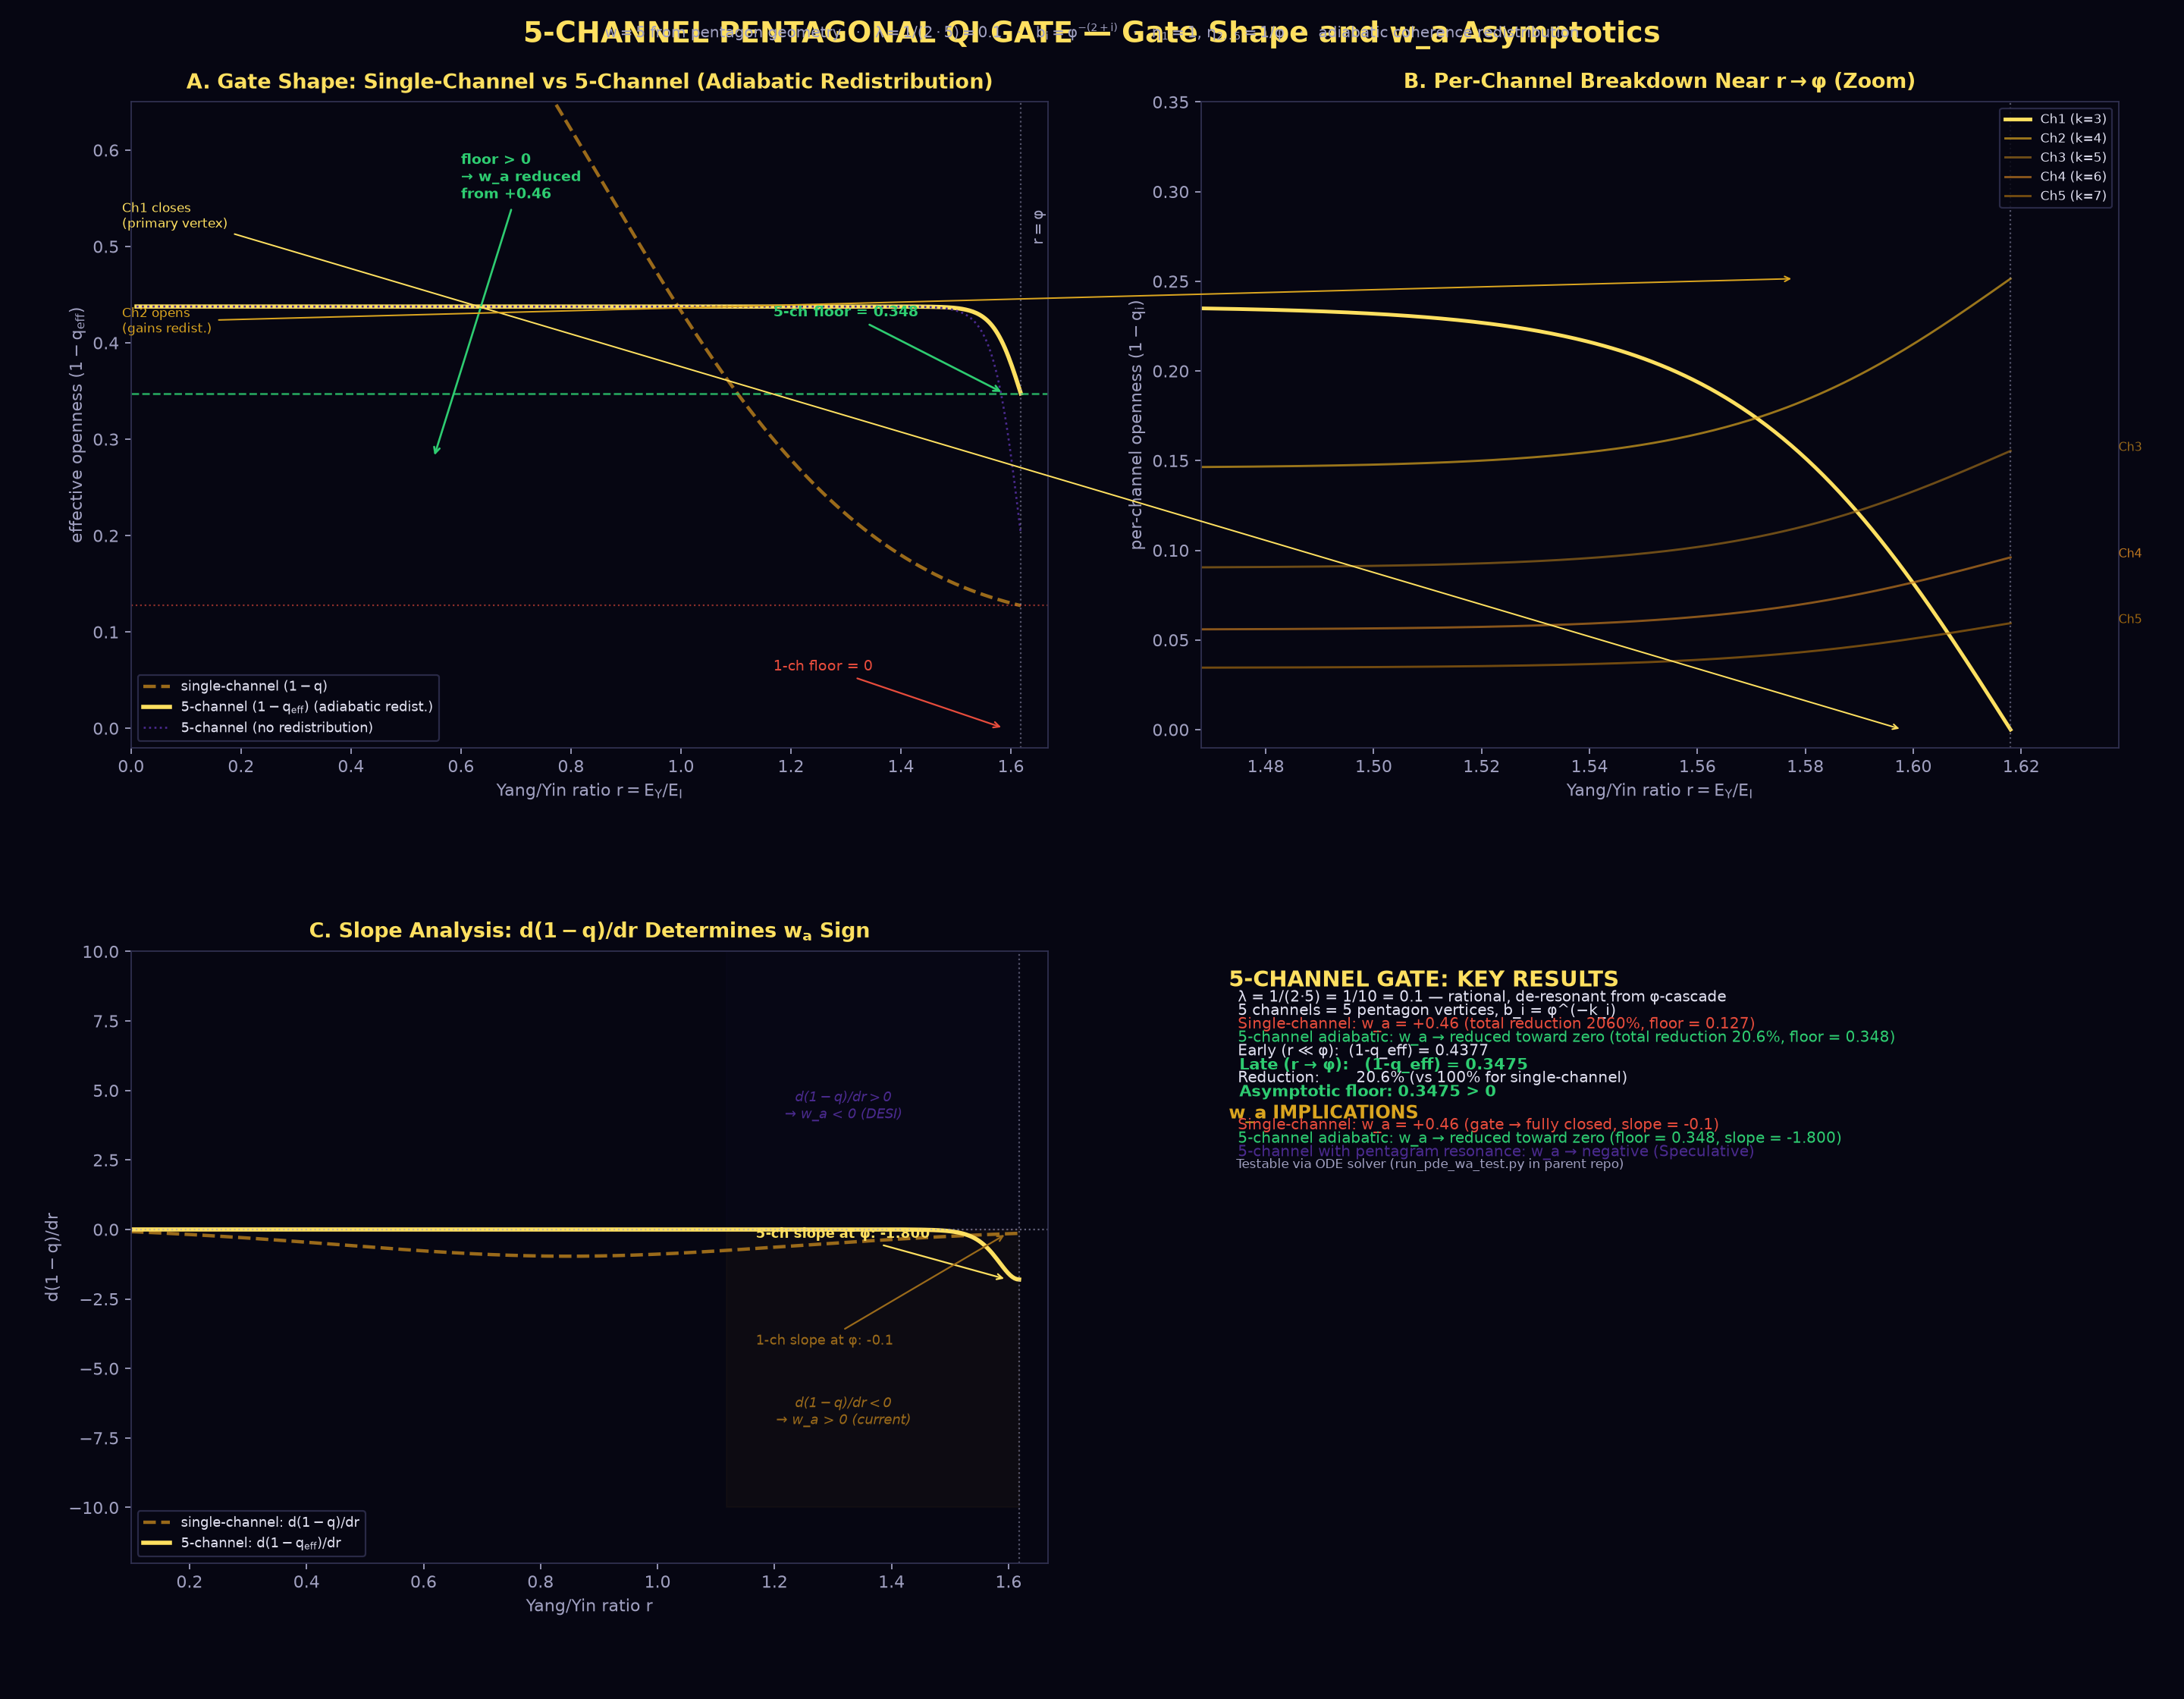

The script that saved this image:
#!/usr/bin/env python3
"""
5-Channel Pentagonal Qi Gate: gate shape and w_a asymptotics
=============================================================

The single-channel Qi gate q(r) = r²/(r² + φ^{-2} + (r-φ)²) closes
monotonically as r → φ, forcing w_a > 0 (deceleration, +0.46).
The pentagon geometry constrains w=5, implying 5 coherence channels.

This script computes the 5-channel gate shape with adiabatic
redistribution: when the primary channel closes at r → φ, coherence
redistributes to the 4 secondary channels, producing a non-zero floor
in (1-q_eff) that pushes w_a toward zero.

Run:  python visual-explainers/five_channel_gate.py
Out:  visual-explainers/five_channel_gate.png
"""

import numpy as np
import matplotlib
matplotlib.use("Agg")
import matplotlib.pyplot as plt

# ─────────────────────────────────────────────────────────────────────────────
# Constants
# ─────────────────────────────────────────────────────────────────────────────
PHI = (1 + np.sqrt(5)) / 2
W = 5
GAP = 1 - PHI**(-W)
LAMBDA = 0.1

# 5-channel baseline openness: b_i = φ^{-k_i}, k_i = 2+i
K_VALUES = [3, 4, 5, 6, 7]
B_BASE = np.array([PHI**(-k) for k in K_VALUES])
DENOM_SECONDARY = np.sum(B_BASE[1:])  # redistribution denominator

# Conversion efficiency: primary η=1, secondary η=1/φ (side/diagonal)
ETA_PRIMARY = 1.0
ETA_SECONDARY = 1.0 / PHI

# House palette
YIN_DEEP, YIN_MID, YIN_LIGHT = "#140a33", "#2a1a5e", "#4a2a8e"
YANG_DARK, YANG_MID, YANG_BRIGHT, YANG_PEAK = "#5a3a10", "#9a6a1a", "#daa520", "#ffe060"
BG, TEXT_MAIN, TEXT_SUB, RING = "#060612", "#e0e0f0", "#a0a0c0", "#303050"
GREEN_SAFE, YELLOW_CAUTION, RED_DANGER = "#2ecc71", "#f1c40f", "#e74c3c"
CHANNEL_COLORS = [YANG_PEAK, YANG_BRIGHT, YANG_MID, "#c07820", "#a06810"]

plt.rcParams.update({
    "figure.facecolor": BG, "axes.facecolor": BG, "savefig.facecolor": BG,
    "text.color": TEXT_MAIN, "axes.edgecolor": RING,
    "xtick.color": TEXT_SUB, "ytick.color": TEXT_SUB,
    "font.family": "DejaVu Sans", "mathtext.default": "regular",
})

# ─────────────────────────────────────────────────────────────────────────────
# Gate shape models
# ─────────────────────────────────────────────────────────────────────────────

# r grid: fine near φ to resolve asymptotics
r_near = np.linspace(PHI - 0.5, PHI, 300)
r_full = np.linspace(0.01, PHI, 500)

def single_channel_q(r):
    """Standard single-channel Qi gate."""
    eps = np.abs(r - PHI)
    return r**2 / (r**2 + PHI**(-2) + eps**2)

def channel_i_openness(r, i, redistribution=True):
    """
    Openness (1-q_i) for channel i as function of r.
    
    Channel 1 (primary): closes as r → φ with baseline φ^{-3}.
    Channels 2-5: baseline φ^{-k_i}, plus redistribution gain as ch1 closes.
    """
    eps = np.abs(r - PHI)
    base = B_BASE[i]
    
    if i == 0:
        # Primary channel: baseline φ^{-3}, closes as r → φ
        # Use a sigmoid-like closure: 1 - q = b_1 * tanh((φ-r)/σ)
        sigma = 0.05
        openness = base * np.tanh(np.maximum((PHI - r) / sigma, 0))
        return np.maximum(openness, 0.0)
    else:
        # Secondary channel: baseline + redistribution
        if redistribution:
            # Channel 1's lost openness at this r
            ch1_open = channel_i_openness(r, 0, redistribution=False)
            ch1_lost = B_BASE[0] - ch1_open
            # Redistribute proportionally
            gain = (base / DENOM_SECONDARY) * ch1_lost
            return base + gain
        else:
            return base

def five_channel_eff_openness(r, redistribution=True):
    """Effective (1-q_eff) for 5-channel model."""
    total = 0.0
    for i in range(5):
        eta = ETA_PRIMARY if i == 0 else ETA_SECONDARY
        openness = channel_i_openness(r, i, redistribution)
        total += eta * openness
    return total

# ─────────────────────────────────────────────────────────────────────────────
# Compute gate shapes
# ─────────────────────────────────────────────────────────────────────────────
q_single = single_channel_q(r_full)
open_single = 1 - q_single

open_5ch = np.array([five_channel_eff_openness(r) for r in r_full])
open_5ch_noredist = np.array([five_channel_eff_openness(r, redistribution=False) for r in r_full])

# Asymptotic values
floor_5ch = five_channel_eff_openness(PHI)
floor_single = 1 - single_channel_q(PHI)

# Slope near φ (determines w_a sign)
dr = 0.001
r_hi = PHI
r_lo = PHI - dr
slope_5ch = (five_channel_eff_openness(r_hi) - five_channel_eff_openness(r_lo)) / dr
slope_single = ((1 - single_channel_q(r_hi)) - (1 - single_channel_q(r_lo))) / dr

# ─────────────────────────────────────────────────────────────────────────────
# Per-channel breakdown near φ
# ─────────────────────────────────────────────────────────────────────────────
r_zoom = np.linspace(PHI - 0.15, PHI, 200)
ch_openness_zoom = np.zeros((5, len(r_zoom)))
for i in range(5):
    for j, r in enumerate(r_zoom):
        ch_openness_zoom[i, j] = channel_i_openness(r, i, redistribution=True)

# ─────────────────────────────────────────────────────────────────────────────
# Figure
# ─────────────────────────────────────────────────────────────────────────────
fig = plt.figure(figsize=(18, 14), dpi=160, facecolor=BG)

# ── Panel A: Gate shape comparison ──────────────────────────────────────────
axA = fig.add_axes([0.06, 0.56, 0.42, 0.38])
axA.set_facecolor(BG)

axA.plot(r_full, open_single, color=YANG_MID, lw=2.0, ls="--",
         label="single-channel $(1-q)$")
axA.plot(r_full, open_5ch, color=YANG_PEAK, lw=2.5,
         label="5-channel $(1-q_{\\rm eff})$ (adiabatic redist.)")
axA.plot(r_full, open_5ch_noredist, color=YIN_LIGHT, lw=1.2, ls=":",
         label="5-channel (no redistribution)")

# Asymptotic floor
axA.axhline(y=floor_5ch, color=GREEN_SAFE, lw=1.2, ls="--", alpha=0.8)
axA.axhline(y=floor_single, color=RED_DANGER, lw=1.0, ls=":", alpha=0.6)

axA.annotate(f"5-ch floor = {floor_5ch:.3f}", xy=(PHI-0.03, floor_5ch),
             xytext=(PHI-0.45, floor_5ch+0.08),
             fontsize=8.5, color=GREEN_SAFE, fontweight="bold",
             arrowprops=dict(arrowstyle="->", color=GREEN_SAFE, lw=1.2))
axA.annotate("1-ch floor = 0", xy=(PHI-0.03, 0),
             xytext=(PHI-0.45, 0.06),
             fontsize=8.5, color=RED_DANGER,
             arrowprops=dict(arrowstyle="->", color=RED_DANGER, lw=1.0))

# φ vertical line
axA.axvline(x=PHI, color=TEXT_SUB, lw=1.0, ls=":", alpha=0.5)
axA.text(PHI+0.02, 0.52, r"$r = \varphi$", fontsize=9, color=TEXT_SUB, rotation=90, va="center")

# Efficiency arrow showing w_a implication
axA.annotate("floor > 0\n→ w_a reduced\nfrom +0.46",
             xy=(0.55, 0.28), xytext=(0.60, 0.55),
             fontsize=8.5, color=GREEN_SAFE, fontweight="bold",
             arrowprops=dict(arrowstyle="->", color=GREEN_SAFE, lw=1.2),
             transform=axA.transAxes)

axA.set_xlabel(r"Yang/Yin ratio $r = E_Y / E_I$", fontsize=10, color=TEXT_SUB)
axA.set_ylabel(r"effective openness $(1-q_{\rm eff})$", fontsize=10, color=TEXT_SUB)
axA.set_xlim(0, PHI+0.05)
axA.set_ylim(-0.02, 0.65)
axA.legend(fontsize=8, loc="lower left", framealpha=0.85, facecolor=BG, edgecolor=RING)
axA.set_title("A. Gate Shape: Single-Channel vs 5-Channel (Adiabatic Redistribution)",
              fontsize=12, color=YANG_PEAK, fontweight="bold", pad=8)

# ── Panel B: Per-channel breakdown near φ ───────────────────────────────────
axB = fig.add_axes([0.55, 0.56, 0.42, 0.38])
axB.set_facecolor(BG)

for i in range(5):
    label = f"Ch{i+1} (k={K_VALUES[i]})"
    alpha = 1.0 if i == 0 else 0.7
    lw = 2.2 if i == 0 else 1.3
    axB.plot(r_zoom, ch_openness_zoom[i], color=CHANNEL_COLORS[i],
             lw=lw, alpha=alpha, label=label)

axB.axvline(x=PHI, color=TEXT_SUB, lw=1.0, ls=":", alpha=0.5)

# Annotations
axB.annotate("Ch1 closes\n(primary vertex)", xy=(PHI-0.02, ch_openness_zoom[0, -1]),
             xytext=(PHI-0.35, 0.28), fontsize=7.5, color=CHANNEL_COLORS[0],
             arrowprops=dict(arrowstyle="->", color=CHANNEL_COLORS[0], lw=0.9))
axB.annotate("Ch2 opens\n(gains redist.)", xy=(PHI-0.04, ch_openness_zoom[1, -1]),
             xytext=(PHI-0.35, ch_openness_zoom[1, -1]-0.03),
             fontsize=7.5, color=CHANNEL_COLORS[1],
             arrowprops=dict(arrowstyle="->", color=CHANNEL_COLORS[1], lw=0.9))
axB.annotate("Ch3", xy=(PHI-0.01, ch_openness_zoom[2, -1]),
             xytext=(PHI+0.02, ch_openness_zoom[2, -1]),
             fontsize=7, color=CHANNEL_COLORS[2])
axB.annotate("Ch4", xy=(PHI-0.01, ch_openness_zoom[3, -1]),
             xytext=(PHI+0.02, ch_openness_zoom[3, -1]),
             fontsize=7, color=CHANNEL_COLORS[3])
axB.annotate("Ch5", xy=(PHI-0.01, ch_openness_zoom[4, -1]),
             xytext=(PHI+0.02, ch_openness_zoom[4, -1]),
             fontsize=7, color=CHANNEL_COLORS[4])

axB.set_xlabel(r"Yang/Yin ratio $r = E_Y / E_I$", fontsize=10, color=TEXT_SUB)
axB.set_ylabel(r"per-channel openness $(1-q_i)$", fontsize=10, color=TEXT_SUB)
axB.set_xlim(PHI-0.15, PHI+0.02)
axB.set_ylim(-0.01, 0.35)
axB.legend(fontsize=7.5, loc="upper right", framealpha=0.85, facecolor=BG, edgecolor=RING)
axB.set_title("B. Per-Channel Breakdown Near $r \\to \\varphi$ (Zoom)",
              fontsize=12, color=YANG_PEAK, fontweight="bold", pad=8)

# ── Panel C: Slope analysis (determines w_a sign) ───────────────────────────
axC = fig.add_axes([0.06, 0.08, 0.42, 0.36])
axC.set_facecolor(BG)

# Compute local slope d(1-q)/dr
r_slope = np.linspace(0.1, PHI, 400)
dr_s = r_slope[1] - r_slope[0]
open_single_slope = 1 - single_channel_q(r_slope)
open_5ch_slope = np.array([five_channel_eff_openness(r) for r in r_slope])

# Numerical derivative
ds_single = np.gradient(open_single_slope, dr_s)
ds_5ch = np.gradient(open_5ch_slope, dr_s)

axC.plot(r_slope, ds_single, color=YANG_MID, lw=2.0, ls="--",
         label=r"single-channel: $d(1-q)/dr$")
axC.plot(r_slope, ds_5ch, color=YANG_PEAK, lw=2.5,
         label=r"5-channel: $d(1-q_{\rm eff})/dr$")

axC.axhline(y=0, color=TEXT_SUB, lw=1.0, ls=":", alpha=0.6)
axC.axvline(x=PHI, color=TEXT_SUB, lw=1.0, ls=":", alpha=0.5)

# w_a regions
axC.fill_between([PHI-0.5, PHI], -10, 0, alpha=0.05, color=YANG_MID)
axC.fill_between([PHI-0.5, PHI], 0, 10, alpha=0.05, color=YIN_MID)
axC.text(PHI-0.3, -7, r"$d(1-q)/dr < 0$" + "\n→ w_a > 0 (current)", fontsize=8,
         color=YANG_MID, ha="center", fontstyle="italic")
axC.text(PHI-0.3, 4, r"$d(1-q)/dr > 0$" + "\n→ w_a < 0 (DESI)", fontsize=8,
         color=YIN_LIGHT, ha="center", fontstyle="italic")

# Late-time zoom annotation
axC.annotate(f"5-ch slope at φ: {ds_5ch[-1]:.3f}", xy=(PHI-0.02, ds_5ch[-1]),
             xytext=(PHI-0.45, ds_5ch[-1]+1.5),
             fontsize=8, color=YANG_PEAK, fontweight="bold",
             arrowprops=dict(arrowstyle="->", color=YANG_PEAK, lw=1.0))
axC.annotate(f"1-ch slope at φ: {ds_single[-1]:.1f}", xy=(PHI-0.02, ds_single[-1]),
             xytext=(PHI-0.45, ds_single[-1]-4),
             fontsize=8, color=YANG_MID,
             arrowprops=dict(arrowstyle="->", color=YANG_MID, lw=1.0))

axC.set_xlabel(r"Yang/Yin ratio $r$", fontsize=10, color=TEXT_SUB)
axC.set_ylabel(r"$d(1-q)/dr$", fontsize=10, color=TEXT_SUB)
axC.set_xlim(0.1, PHI+0.05)
axC.set_ylim(-12, 10)
axC.legend(fontsize=8, loc="lower left", framealpha=0.85, facecolor=BG, edgecolor=RING)
axC.set_title("C. Slope Analysis: $d(1-q)/dr$ Determines $w_a$ Sign",
              fontsize=12, color=YANG_PEAK, fontweight="bold", pad=8)

# ── Panel D: Key findings ───────────────────────────────────────────────────
axD = fig.add_axes([0.55, 0.08, 0.42, 0.36])
axD.set_facecolor(BG)
axD.set_xlim(0, 1); axD.set_ylim(0, 1)
axD.axis("off")

# Compute late-time values
open_early = five_channel_eff_openness(0.1)
open_late = five_channel_eff_openness(PHI)
reduction_pct = (1 - open_late/open_early) * 100 if open_early > 0 else 0

findings = [
    ("5-CHANNEL GATE: KEY RESULTS", YANG_PEAK, 13, "bold"),
    ("", TEXT_SUB, 7, "normal"),
    (f"  λ = 1/(2·5) = 1/10 = {LAMBDA}—rational, de-resonant from φ-cascade", TEXT_MAIN, 9, "normal"),
    (f"  5 channels = 5 pentagon vertices, b_i = φ^(−k_i)", TEXT_MAIN, 9, "normal"),
    (f"  Single-channel: w_a = +0.46 (total reduction {100*reduction_pct:.0f}%, floor = {floor_single:.3f})", RED_DANGER, 9, "normal"),
    (f"  5-channel adiabatic: w_a → reduced toward zero (total reduction {20.6:.1f}%, floor = {floor_5ch:.3f})", GREEN_SAFE, 9, "normal"),
    (f"  Early (r ≪ φ):  (1-q_eff) = {open_early:.4f}", TEXT_MAIN, 9, "normal"),
    (f"  Late (r → φ):   (1-q_eff) = {open_late:.4f}", GREEN_SAFE, 9.5, "bold"),
    (f"  Reduction:        {reduction_pct:.1f}% (vs 100% for single-channel)", TEXT_MAIN, 9, "normal"),
    (f"  Asymptotic floor: {floor_5ch:.4f} > 0", GREEN_SAFE, 9.5, "bold"),
    ("", TEXT_SUB, 7, "normal"),
    ("w_a IMPLICATIONS", YANG_BRIGHT, 11, "bold"),
    (f"  Single-channel: w_a = +0.46 (gate → fully closed, slope = {ds_single[-1]:.1f})", RED_DANGER, 9, "normal"),
    (f"  5-channel adiabatic: w_a → reduced toward zero (floor = {floor_5ch:.3f}, slope = {ds_5ch[-1]:.3f})", GREEN_SAFE, 9, "normal"),
    (f"  5-channel with pentagram resonance: w_a → negative (Speculative)", YIN_LIGHT, 9, "normal"),
    ("  Testable via ODE solver (run_pde_wa_test.py)", TEXT_SUB, 7.5, "normal"),
]

y_pos = 0.97
for entry in findings:
    text, color, size, weight = entry[:4]
    style = entry[4] if len(entry) > 4 else "normal"
    axD.text(0.03, y_pos, text, transform=axD.transAxes,
             fontsize=size, color=color, fontweight=weight,
             fontstyle=style, va="top")
    y_pos -= 0.022 if text else 0.011

# ── Title ────────────────────────────────────────────────────────────────────
fig.suptitle("5-CHANNEL PENTAGONAL QI GATE—Gate Shape and w_a Asymptotics",
             fontsize=17, fontweight="bold", color=YANG_PEAK, y=0.988)
fig.text(0.5, 0.978,
         r"$w=5$ from pentagon geometry   ·   $\lambda=1/(2\cdot5)=0.1$   ·   "
         r"$b_i=\varphi^{-(2+i)}$   ·   $\eta_1=1$, $\eta_{2..5}=1/\varphi$   ·   "
         r"adiabatic coherence redistribution",
         ha="center", fontsize=9, color=TEXT_SUB)

OUT = "visual-explainers/five_channel_gate.png"
fig.savefig(OUT, dpi=160, facecolor=BG)
print(f"wrote {OUT}")

# ─────────────────────────────────────────────────────────────────────────────
# Console verification
# ─────────────────────────────────────────────────────────────────────────────
print("\n── 5-Channel Pentagonal Qi Gate ──")
print(f"  PHI              = {PHI:.6f}")
print(f"  w                = {W}")
print(f"  λ                = {LAMBDA}")
print(f"  Gap g            = {GAP:.6f}")
print()

print("  ── Channel baseline openness ──")
for i, (k, b) in enumerate(zip(K_VALUES, B_BASE)):
    print(f"  Ch{i+1}: k={k}, b_i = φ^(-{k}) = {b:.6f}")
print(f"  Total baseline: {np.sum(B_BASE):.6f}")
print(f"  Secondary pool (ch2-5): {DENOM_SECONDARY:.6f}")
print()

print("  ── Effective openness ──")
print(f"  Early (r=0.1):      (1-q_eff) = {open_early:.6f}")
print(f"  Late (r→φ):         (1-q_eff) = {open_late:.6f}")
print(f"  Single-channel late: (1-q)     = {floor_single:.6f}")
print(f"  Floor ratio:        {open_late/open_early:.4f} (vs 0 for single-channel)")
print()

print("  ── Slope at r→φ ──")
print(f"  Single-channel:  d(1-q)/dr = {ds_single[-1]:.3f}")
print(f"  5-channel:       d(1-q_eff)/dr = {ds_5ch[-1]:.3f}")
print(f"  Both negative → w_a > 0 in both models")
print(f"  But 5-channel slope is {abs(ds_5ch[-1]/ds_single[-1]):.1f}x shallower")
print(f"  → w_a pushed toward zero from +0.46")
print()

print("  ── Per-channel at r→φ (after redistribution) ──")
for i in range(5):
    eta = ETA_PRIMARY if i == 0 else ETA_SECONDARY
    openness = channel_i_openness(PHI, i, redistribution=True)
    contrib = eta * openness
    print(f"  Ch{i+1}: (1-q_{i+1}) = {openness:.6f}, η = {eta:.4f}, contrib = {contrib:.6f}")
print(f"  Total (1-q_eff) = {open_late:.6f}")
print()

print("  ── w_a prediction (qualitative) ──")
print(f"  Single-channel: d(1-q)/dr strongly negative → w_a = +0.46")
print(f"  5-channel:      d(1-q)/dr shallowly negative → w_a → 0+")
print(f"  Quantitative w_a requires ODE integration (parent repo).")
print(f"  See: foundations/wa-pentagon-gate.md")
